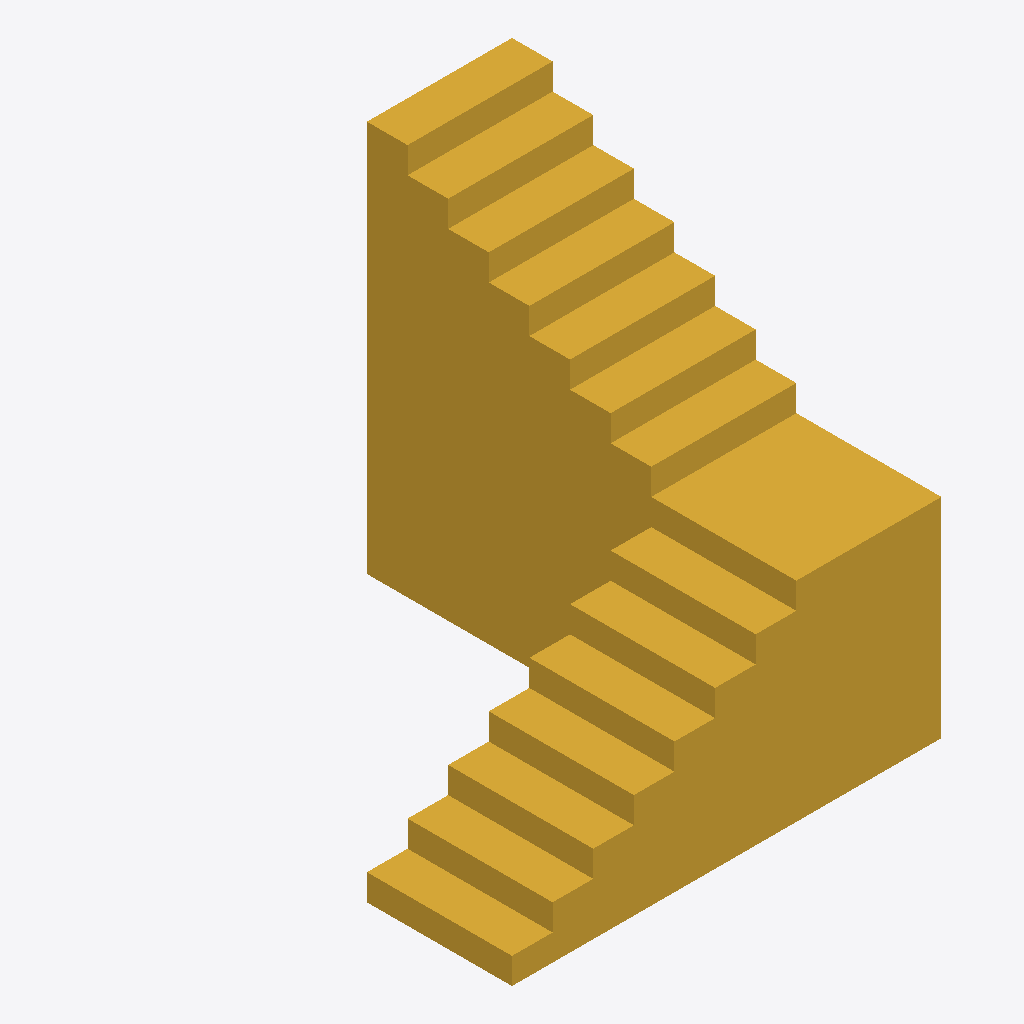
Isometric view of an IFC building model (IFC-SPF (STEP), schema IFC4, length unit millimetre), seen from the south-west, elements coloured by IFC class: 1 stair (yellow).
Extent 3.0 m × 3.0 m × 2.7 m (x, y, z). Storeys (2): Level 1 at 0.00 m; Level 2 at 3.00 m. Elements (1): 1 IfcStair.

HEADER;
FILE_DESCRIPTION(('ViewDefinition [DesignTransferView]'),'2;1');
FILE_NAME('Project.ifc','2026-11-09T13:05:50',(''),(''),'BIMCraft 0.11.0','BIMCraft 0.11.0','');
FILE_SCHEMA(('IFC4'));
ENDSEC;
DATA;
#12=IFCPROJECT('05K4Cl08amjx_Gr88UHkrO',$,'Project',$,$,$,$,(#4),#11);
#16=IFCSITE('0ZUx0co01fBZ9KykWQ9vp4',$,'Site',$,$,#15,$,$,.ELEMENT.,$,$,$,$,$);
#20=IFCBUILDING('0PBE29spDMxiwUANXXtrMi',$,'Project',$,$,#19,$,$,.ELEMENT.,$,$,$);
#26=IFCBUILDINGSTOREY('0U1TGy3ELAxeAfpIIh17f8',$,'Level 1',$,$,#25,$,$,.ELEMENT.,0.0);
#30=IFCBUILDINGSTOREY('0GeuMdnsr82Oqe$6EqtIAU',$,'Level 2',$,$,#29,$,$,.ELEMENT.,3000.0);
#35=IFCSTAIR('1kZCC$sK54UBdCokOnJRB6',$,'Stair',$,$,#34,$,'100002',.QUARTER_TURN_STAIR.);
ENDSEC;
